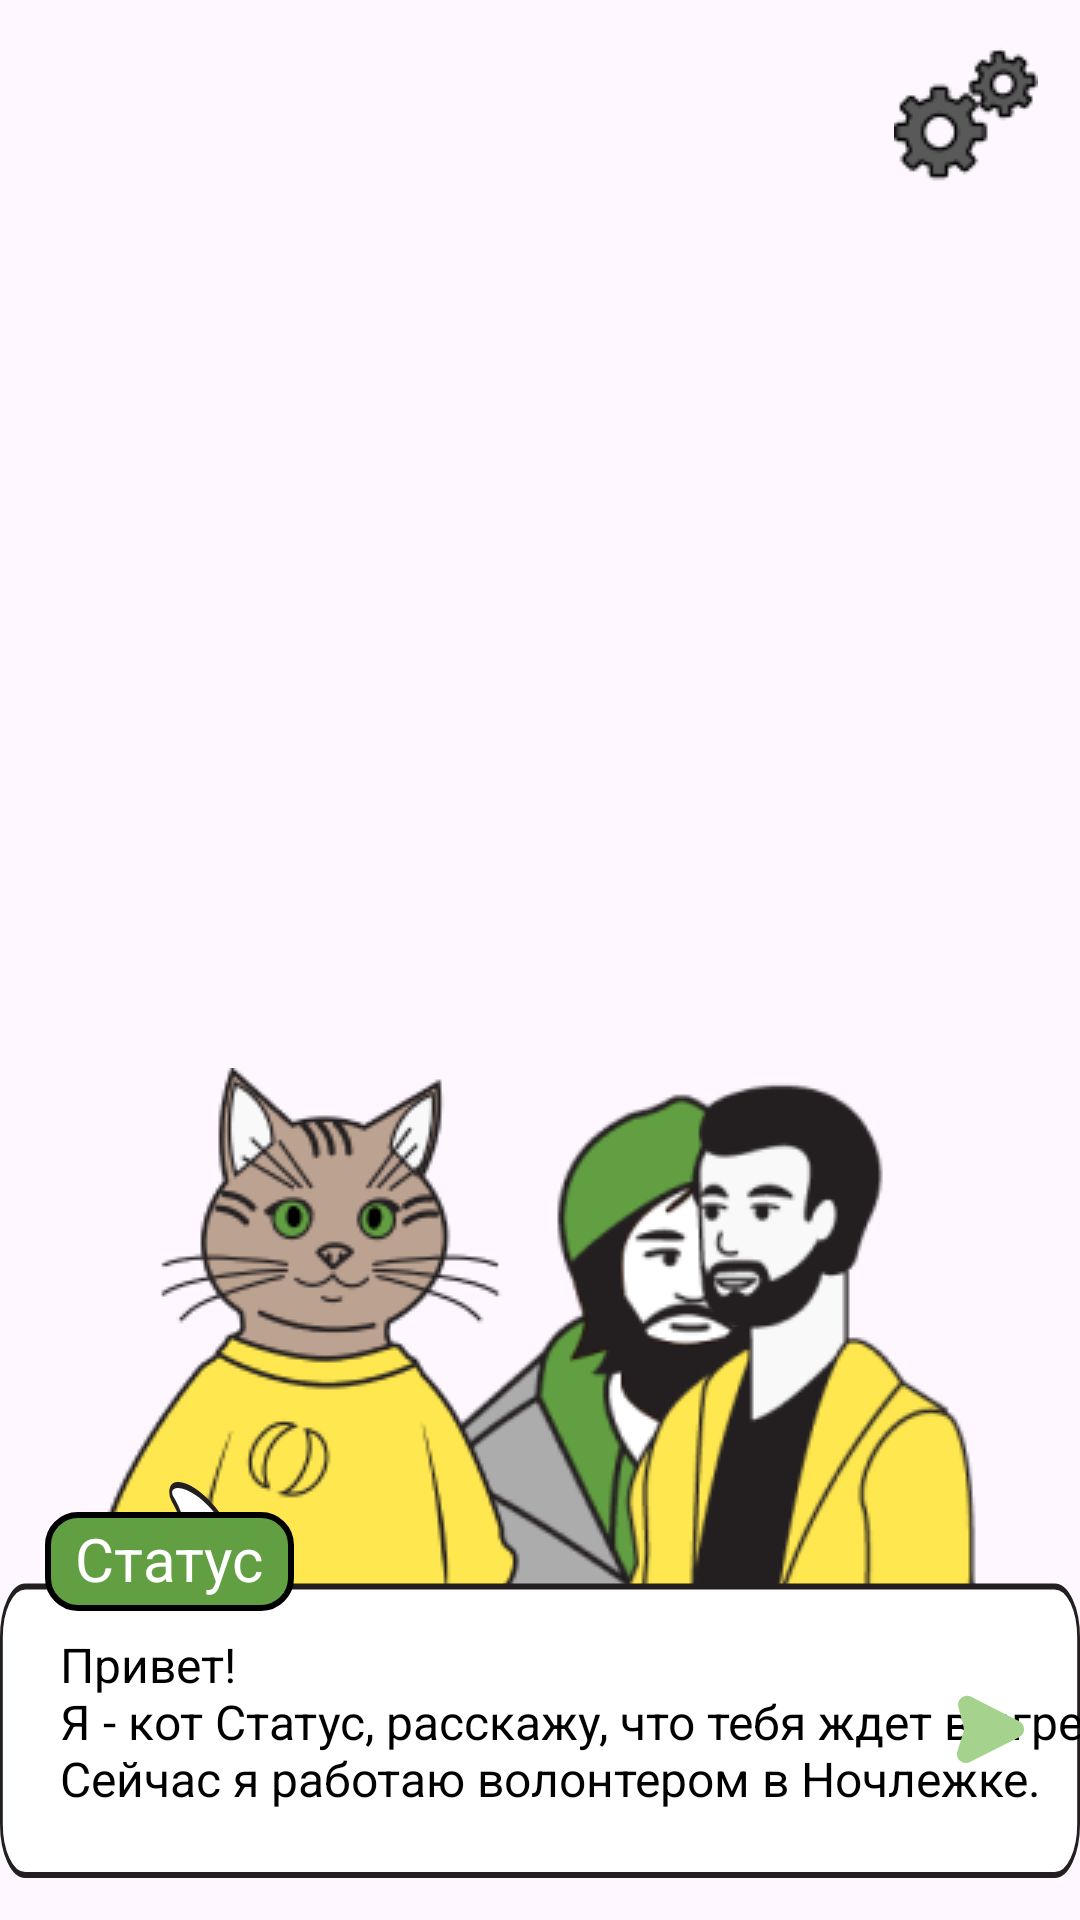

Write the Android layout XML for this screen, with the resource values it uses.
<!-- AndroidManifest.xml: application theme Theme.OvernightStay -->
<!-- res/layout/fragment_night_bus_training.xml -->
<?xml version="1.0" encoding="utf-8"?>
<androidx.constraintlayout.widget.ConstraintLayout xmlns:android="http://schemas.android.com/apk/res/android"
    xmlns:app="http://schemas.android.com/apk/res-auto"
    xmlns:tools="http://schemas.android.com/tools"
    android:id="@+id/main"
    android:layout_width="800dp"
    android:layout_height="360dp"
    android:layout_gravity="center"
    android:background="@drawable/bg_night_bus_01"
    tools:context=".view.night_bus.NightBusTrainingFragment">

    <ImageView
        android:id="@+id/stress"
        android:layout_width="wrap_content"
        android:layout_height="wrap_content"
        android:layout_marginStart="14dp"
        android:layout_marginTop="14dp"
        android:importantForAccessibility="no"
        android:src="@drawable/img_stress"
        android:visibility="invisible"
        app:layout_constraintStart_toStartOf="parent"
        app:layout_constraintTop_toTopOf="parent" />

    <ImageView
        android:id="@+id/gear_wheel"
        android:layout_width="wrap_content"
        android:layout_height="wrap_content"
        android:layout_marginTop="14dp"
        android:layout_marginEnd="14dp"
        android:background="@drawable/gear_wheel"
        android:importantForAccessibility="no"
        app:layout_constraintEnd_toEndOf="parent"
        app:layout_constraintTop_toTopOf="parent" />

    <ImageView
        android:id="@+id/rules"
        android:layout_width="wrap_content"
        android:layout_height="wrap_content"
        android:layout_marginTop="14dp"
        android:layout_marginEnd="70dp"
        android:background="@drawable/img_rules"
        android:importantForAccessibility="no"
        android:visibility="invisible"
        app:layout_constraintEnd_toEndOf="@id/gear_wheel"
        app:layout_constraintTop_toTopOf="parent" />

    <ImageView
        android:id="@+id/michael"
        android:layout_width="wrap_content"
        android:layout_height="wrap_content"
        android:layout_marginStart="100dp"
        android:layout_marginBottom="18dp"
        android:background="@drawable/img_michael"
        android:importantForAccessibility="no"
        app:layout_constraintBottom_toBottomOf="parent"
        app:layout_constraintStart_toStartOf="parent" />

    <ImageView
        android:id="@+id/cat_status"
        android:layout_width="wrap_content"
        android:layout_height="wrap_content"
        android:layout_marginStart="18dp"
        android:layout_marginBottom="18dp"
        android:background="@drawable/cat_status"
        android:importantForAccessibility="no"
        app:layout_constraintBottom_toBottomOf="parent"
        app:layout_constraintStart_toStartOf="parent" />

    <ImageView
        android:id="@+id/cards"
        android:layout_width="190dp"
        android:layout_height="309.15dp"
        android:layout_marginEnd="10dp"
        android:background="@drawable/cards"
        android:importantForAccessibility="no"
        android:visibility="invisible"
        app:layout_constraintBottom_toBottomOf="@+id/rectangle"
        app:layout_constraintEnd_toStartOf="@+id/imageView"
        app:layout_constraintTop_toTopOf="parent" />

    <ImageView
        android:id="@+id/imageView"
        android:layout_width="wrap_content"
        android:layout_height="wrap_content"
        android:background="@drawable/man"
        android:importantForAccessibility="no"
        app:layout_constraintBottom_toBottomOf="parent"
        app:layout_constraintEnd_toEndOf="parent" />

    <ImageView
        android:id="@+id/rectangle"
        android:layout_width="wrap_content"
        android:layout_height="wrap_content"
        android:layout_marginBottom="14dp"
        android:background="@drawable/rectangle_100"
        android:importantForAccessibility="no"
        app:layout_constraintBottom_toBottomOf="parent"
        app:layout_constraintEnd_toEndOf="parent"
        app:layout_constraintStart_toStartOf="parent" />

    <TextView
        android:id="@+id/status_name"
        android:layout_width="wrap_content"
        android:layout_height="33dp"
        android:layout_marginStart="15dp"
        android:layout_marginTop="10dp"
        android:background="@drawable/user_name"
        android:paddingStart="10dp"
        android:paddingTop="2dp"
        android:paddingEnd="10dp"
        android:text="Статус"
        android:textColor="@color/white"
        android:textSize="20sp"
        android:visibility="visible"
        app:layout_constraintStart_toStartOf="@+id/rectangle"
        app:layout_constraintTop_toTopOf="@+id/rectangle" />

    <TextView
        android:id="@+id/user_name"
        android:layout_width="wrap_content"
        android:layout_height="33dp"
        android:layout_marginTop="10dp"
        android:layout_marginEnd="15dp"
        android:background="@drawable/user_name"
        android:paddingStart="10dp"
        android:paddingTop="2dp"
        android:paddingEnd="10dp"
        android:text="Имя пользователя"
        android:textColor="@color/white"
        android:textSize="20sp"
        android:visibility="invisible"
        app:layout_constraintEnd_toEndOf="@+id/rectangle"
        app:layout_constraintTop_toTopOf="@+id/rectangle"
        tools:ignore="RtlSymmetry" />

    <androidx.appcompat.widget.AppCompatButton
        android:id="@+id/dialog_next"
        android:background="@drawable/dating_dialog_next"
        android:textColorHint="#A5D38D"
        android:layout_width="28dp"
        android:layout_height="29dp"
        android:layout_marginEnd="15dp"
        android:layout_marginBottom="35dp"
        android:importantForAccessibility="no"
        app:layout_constraintBottom_toBottomOf="@id/rectangle"
        app:layout_constraintEnd_toEndOf="@id/rectangle" />

    <TextView
        android:id="@+id/text"
        android:layout_width="wrap_content"
        android:layout_height="wrap_content"
        android:layout_marginStart="20dp"
        android:layout_marginTop="50dp"
        android:text="@string/cat_status"
        android:textColor="@color/black"
        android:textSize="16sp"
        app:layout_constraintStart_toStartOf="@+id/rectangle"
        app:layout_constraintTop_toTopOf="@+id/rectangle" />

</androidx.constraintlayout.widget.ConstraintLayout>
<!-- resources referenced by this layout -->
<resources>
  <color name="black">#FF000000</color>
  <color name="white">#FFFFFFFF</color>
  <!-- drawable cards: png bitmap (drawable, 40254 bytes) -->
  <!-- drawable cat_status: png bitmap (drawable, 26447 bytes) -->
  <!-- drawable dating_dialog_next (drawable) -->
  <vector xmlns:android="http://schemas.android.com/apk/res/android"
      android:width="28dp"
      android:height="29dp"
      android:viewportWidth="28"
      android:viewportHeight="29">
    <path
        android:pathData="M22.733,11.768C24.919,12.889 24.905,16.019 22.708,17.12L6.332,25.327C3.963,26.514 1.331,24.271 2.127,21.744L4.157,15.294C4.327,14.755 4.341,14.178 4.197,13.631L2.455,6.994C1.796,4.485 4.417,2.379 6.725,3.563L22.733,11.768Z"
        android:fillColor="#A5D38D"/>
  </vector>
  <!-- drawable gear_wheel: png bitmap (drawable, 2289 bytes) -->
  <!-- drawable img_michael: png bitmap (drawable, 25007 bytes) -->
  <!-- drawable img_rules: png bitmap (drawable, 735 bytes) -->
  <!-- drawable img_stress: png bitmap (drawable, 1224 bytes) -->
  <!-- drawable man: png bitmap (drawable, 16014 bytes) -->
  <!-- drawable rectangle_100 (drawable) -->
  <vector xmlns:android="http://schemas.android.com/apk/res/android"
      xmlns:tools="http://schemas.android.com/tools"
      android:width="772dp"
      android:height="132dp"
      android:viewportWidth="772"
      android:viewportHeight="132"
      tools:ignore="VectorRaster">
    <path
        android:pathData="M132.64,34.8L18,34.8C8.61,34.8 1,42.41 1,51.8V114C1,123.39 8.61,131 18,131H754C763.39,131 771,123.39 771,114V51.8C771,42.41 763.39,34.8 754,34.8L184.48,34.8C183.7,34.8 183.14,34.69 182.69,34.51C182.25,34.33 181.86,34.06 181.45,33.65C181.02,33.23 180.6,32.68 180.06,31.95C179.91,31.74 179.76,31.52 179.59,31.29C179.17,30.72 178.71,30.07 178.17,29.36C175.09,25.32 169.62,19.28 156.53,11.08C146.78,4.97 137.22,2.06 130.78,1.24C129.16,1.04 127.73,0.97 126.53,1.01C125.34,1.06 124.31,1.22 123.54,1.54C122.82,1.84 121.98,2.45 122.01,3.52C122.03,4.43 122.72,5.18 123.47,5.77C123.61,5.88 123.72,5.97 123.83,6.05C123.97,6.16 124.1,6.25 124.24,6.37C125.06,7.05 127.1,8.83 129.15,11.27C131.21,13.72 133.21,16.76 134.03,19.93C135.63,26.11 135.11,29.93 134.29,32.14C133.88,33.25 133.38,33.98 133.01,34.41C132.87,34.58 132.74,34.71 132.64,34.8Z"
        android:strokeWidth="2"
        android:fillColor="#ffffff"
        android:strokeColor="#231F20"/>
  </vector>
  <!-- drawable user_name (drawable) -->
  <?xml version="1.0" encoding="utf-8"?>
  <shape
      xmlns:android="http://schemas.android.com/apk/res/android"
      android:shape="rectangle">
  
    <corners android:radius="10dp" />
  
    <stroke android:width="2dp" android:color="#000" />
  
    <solid android:color="#629F42" />
  
  </shape>
  <string name="cat_status">Привет!\nЯ - кот Статус, расскажу, что тебя ждет в игре.\nСейчас я работаю волонтером в Ночлежке.</string>
  <style name="Theme.OvernightStay" parent="Base.Theme.OvernightStay" />
  <style name="Base.Theme.OvernightStay" parent="Theme.Material3.DayNight.NoActionBar">
          
          
      </style>
</resources>
